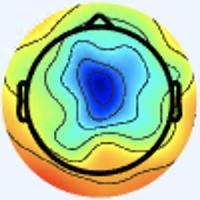

The file beside this chart, header and first rows:
[238 245 255], [238 245 255], [238 245 255], [238 245 255], [238 245 255], [238 245 255], [238 245 255], [238 245 255], [238 245 255], [238 245 255], [238 245 255], [238 245 255], [238 245 255], [238 245 255], [238 245 255], [238 245 255], [238 245 255], [238 245 255], [238 245 255], [238 245 255], [238 245 255], [238 245 255], [238 245 255], [238 245 255]
[238 245 255], [238 245 255], [238 245 255], [238 245 255], [238 245 255], [238 245 255], [238 245 255], [238 245 255], [238 245 255], [238 245 255], [238 245 255], [238 245 255], [238 245 255], [238 245 255], [238 245 255], [238 245 255], [238 245 255], [238 245 255], [238 245 255], [238 245 255], [238 245 255], [238 245 255], [238 245 255], [238 245 255]
[238 245 255], [238 245 255], [238 245 255], [238 245 255], [238 245 255], [238 245 255], [238 245 255], [238 245 255], [238 245 255], [238 245 255], [238 245 255], [238 245 255], [238 245 255], [238 245 255], [238 245 255], [238 245 255], [238 245 255], [238 245 255], [238 245 255], [238 245 255], [238 245 255], [238 245 255], [238 245 255], [238 245 255]
[238 245 255], [238 245 255], [238 245 255], [238 245 255], [238 245 255], [238 245 255], [238 245 255], [238 245 255], [238 245 255], [238 245 255], [238 245 255], [238 245 255], [238 245 255], [238 245 255], [238 245 255], [238 245 255], [238 245 255], [238 245 255], [238 245 255], [238 245 255], [238 245 255], [238 245 255], [238 245 255], [238 245 255]
[238 245 255], [238 245 255], [238 245 255], [238 245 255], [238 245 255], [238 245 255], [238 245 255], [238 245 255], [238 245 255], [238 245 255], [238 245 255], [238 245 255], [238 245 255], [238 245 255], [238 245 255], [238 245 255], [238 245 255], [238 245 255], [238 245 255], [238 245 255], [238 245 255], [238 245 255], [237 246 255], [237 246 255]
[238 245 255], [238 245 255], [238 245 255], [238 245 255], [238 245 255], [238 245 255], [238 245 255], [238 245 255], [238 245 255], [238 245 255], [238 245 255], [238 245 255], [238 245 255], [238 245 255], [238 245 255], [238 245 255], [238 245 255], [238 245 255], [238 245 255], [238 245 255], [238 245 255], [238 245 255], [237 246 255], [237 246 255]
[238 245 255], [238 245 255], [238 245 255], [238 245 255], [238 245 255], [238 245 255], [238 245 255], [238 245 255], [238 245 255], [238 245 255], [238 245 255], [238 245 255], [238 245 255], [238 245 255], [238 245 255], [238 245 255], [238 245 255], [238 245 255], [238 245 255], [238 245 255], [238 245 255], [238 245 255], [237 246 255], [237 246 255]
[238 245 255], [238 245 255], [238 245 255], [238 245 255], [238 245 255], [238 245 255], [238 245 255], [238 245 255], [238 245 255], [238 245 255], [238 245 255], [238 245 255], [238 245 255], [238 245 255], [238 245 255], [238 245 255], [238 245 255], [238 245 255], [238 245 255], [238 245 255], [238 245 255], [238 245 255], [237 246 255], [237 246 255]
[238 245 255], [238 245 255], [238 245 255], [238 245 255], [238 245 255], [238 245 255], [238 245 255], [238 245 255], [238 245 255], [238 245 255], [238 245 255], [238 245 255], [238 245 255], [238 245 255], [238 245 255], [239 246 255], [238 245 255], [238 245 255], [238 245 255], [239 246 255], [239 246 255], [239 246 255], [239 246 255], [239 246 255]
[238 245 255], [238 245 255], [238 245 255], [238 245 255], [238 245 255], [238 245 255], [238 245 255], [238 245 255], [238 245 255], [238 245 255], [238 245 255], [238 245 255], [238 245 255], [238 245 255], [238 245 255], [238 245 255], [238 245 255], [238 245 255], [238 245 255], [238 245 255], [238 245 255], [239 246 255], [239 246 255], [239 246 255]
[238 245 255], [238 245 255], [238 245 255], [238 245 255], [238 245 255], [238 245 255], [238 245 255], [238 245 255], [238 245 255], [238 245 255], [238 245 255], [238 245 255], [238 245 255], [238 245 255], [238 245 255], [238 245 255], [238 245 255], [238 245 255], [238 245 255], [238 245 255], [238 245 255], [238 245 255], [238 245 255], [238 245 255]
[238 245 255], [238 245 255], [238 245 255], [238 245 255], [238 245 255], [238 245 255], [238 245 255], [238 245 255], [238 245 255], [238 245 255], [238 245 255], [238 245 255], [238 245 255], [238 245 255], [238 245 255], [238 245 255], [238 245 255], [238 245 255], [238 245 255], [238 245 255], [238 245 255], [238 245 255], [237 244 254], [237 244 254]
[238 245 255], [238 245 255], [238 245 255], [238 245 255], [238 245 255], [238 245 255], [238 245 255], [238 245 255], [238 245 255], [238 245 255], [238 245 255], [238 245 255], [238 245 255], [238 245 255], [238 245 255], [238 245 255], [238 245 255], [238 245 255], [237 244 254], [237 244 254], [237 244 254], [237 244 254], [237 244 254], [237 244 254]
[238 245 255], [238 245 255], [238 245 255], [238 245 255], [238 245 255], [238 245 255], [238 245 255], [238 245 255], [238 245 255], [238 245 255], [238 245 255], [238 245 255], [238 245 255], [238 245 255], [238 245 255], [237 244 254], [237 244 254], [237 244 254], [237 244 254], [237 244 254], [237 244 254], [237 244 254], [237 244 254], [237 244 254]
[238 245 255], [238 245 255], [238 245 255], [238 245 255], [238 245 255], [238 245 255], [238 245 255], [238 245 255], [238 245 255], [238 245 255], [238 245 255], [238 245 255], [238 245 255], [238 245 255], [237 244 254], [237 244 254], [237 244 254], [237 244 254], [237 244 254], [237 244 254], [239 243 254], [239 243 254], [239 243 254], [239 243 254]
[238 245 255], [238 245 255], [238 245 255], [238 245 255], [238 245 255], [238 245 255], [238 245 255], [238 245 255], [238 245 255], [238 245 255], [238 245 255], [238 245 255], [238 245 255], [238 245 255], [237 244 254], [237 244 254], [239 243 254], [239 243 254], [239 243 252], [239 243 252], [239 243 254], [239 243 254], [239 243 254], [239 243 254]
[238 245 255], [238 245 255], [238 245 255], [238 245 255], [238 245 255], [238 245 255], [238 245 255], [238 245 255], [238 245 255], [238 245 255], [238 245 255], [238 245 255], [238 245 255], [238 245 255], [237 244 254], [239 243 254], [240 242 255], [240 242 254], [240 243 250], [238 243 249], [238 242 253], [238 242 254], [236 242 254], [236 242 254]
[238 245 255], [238 245 255], [238 245 255], [238 245 255], [238 245 255], [238 245 255], [238 245 255], [238 245 255], [238 245 255], [238 245 255], [238 245 255], [238 245 255], [238 245 255], [238 245 255], [237 244 254], [239 243 254], [240 242 255], [240 242 254], [240 243 252], [239 244 250], [239 243 254], [238 242 254], [236 242 254], [236 243 253]
[238 245 255], [238 245 255], [238 245 255], [238 245 255], [238 245 255], [238 245 255], [238 245 255], [238 245 255], [238 245 255], [238 245 255], [238 245 255], [238 245 255], [238 245 255], [238 245 255], [237 244 254], [237 244 254], [239 243 254], [239 243 254], [239 243 255], [239 243 255], [239 243 255], [237 243 255], [239 243 254], [239 243 252]
[238 245 255], [238 245 255], [238 245 255], [238 245 255], [238 245 255], [238 245 255], [238 245 255], [238 245 255], [238 245 255], [238 245 255], [238 245 255], [238 245 255], [238 245 255], [238 245 255], [238 245 255], [237 244 254], [237 244 254], [239 243 254], [239 243 255], [239 243 255], [237 243 255], [237 243 255], [239 243 254], [239 243 252]
[238 245 255], [238 245 255], [238 245 255], [238 245 255], [238 245 255], [238 245 255], [238 245 255], [238 245 255], [238 245 255], [238 245 255], [238 245 255], [238 245 255], [238 245 255], [238 245 255], [238 245 255], [238 245 255], [237 244 254], [237 244 254], [237 244 254], [237 244 254], [237 243 255], [237 243 255], [239 243 255], [239 243 255]
[238 245 255], [238 245 255], [238 245 255], [238 245 255], [238 245 255], [238 245 255], [238 245 255], [238 245 255], [238 245 255], [238 245 255], [238 245 255], [238 245 255], [238 245 255], [238 245 255], [238 245 255], [238 245 255], [236 245 254], [236 245 254], [237 244 254], [237 244 254], [237 244 254], [237 243 255], [239 243 255], [239 243 255]
[238 245 255], [238 245 255], [238 245 255], [238 245 255], [238 245 255], [238 245 255], [238 245 255], [238 245 255], [238 245 255], [238 245 255], [238 245 255], [238 245 255], [238 245 255], [238 245 255], [238 245 255], [238 245 255], [237 246 255], [237 246 255], [237 246 253], [237 246 253], [238 244 255], [238 244 255], [238 244 255], [238 245 253]
[238 245 255], [238 245 255], [238 245 255], [238 245 255], [238 245 255], [238 245 255], [238 245 255], [238 245 255], [238 245 255], [238 245 255], [238 245 255], [238 245 255], [238 245 255], [238 245 255], [238 245 255], [238 245 255], [237 246 255], [237 246 253], [237 246 251], [237 246 253], [238 244 255], [238 244 255], [238 245 255], [238 245 251]
[238 245 255], [238 245 255], [238 245 255], [238 245 255], [238 245 255], [238 245 255], [238 245 255], [238 245 255], [238 245 255], [238 245 255], [238 245 255], [238 245 255], [238 245 255], [238 245 255], [238 245 255], [239 246 255], [237 246 253], [238 247 252], [239 246 252], [239 246 254], [239 245 255], [239 245 255], [238 247 254], [238 248 249]
[238 245 255], [238 245 255], [238 245 255], [238 245 255], [238 245 255], [238 245 255], [238 245 255], [238 245 255], [238 245 255], [238 245 255], [238 245 255], [238 245 255], [238 245 255], [238 245 255], [238 245 255], [238 245 255], [237 246 253], [237 246 251], [239 246 252], [239 246 252], [239 245 255], [239 245 255], [238 247 252], [238 248 250]
[238 245 255], [238 245 255], [238 245 255], [238 245 255], [238 245 255], [238 245 255], [238 245 255], [238 245 255], [238 245 255], [238 245 255], [238 245 255], [238 245 255], [238 245 255], [238 245 255], [238 245 255], [238 245 255], [238 245 253], [238 245 251], [238 245 251], [238 245 251], [238 245 255], [238 245 255], [238 247 254], [239 248 255]
[238 245 255], [238 245 255], [238 245 255], [238 245 255], [238 245 255], [238 245 255], [238 245 255], [238 245 255], [238 245 255], [238 245 255], [238 245 255], [238 245 255], [238 245 255], [238 245 255], [238 245 255], [238 245 255], [237 244 254], [238 245 253], [238 245 253], [238 245 253], [237 244 254], [238 245 255], [238 247 255], [239 248 255]
[238 245 255], [238 245 255], [238 245 255], [238 245 255], [238 245 255], [238 245 255], [238 245 255], [237 244 254], [238 245 255], [238 245 255], [238 245 255], [238 245 255], [238 245 255], [238 245 255], [238 245 255], [238 245 255], [237 244 254], [238 245 255], [238 245 255], [237 244 254], [237 244 254], [237 244 254], [237 246 255], [239 248 255]
[238 245 255], [238 245 255], [238 245 255], [238 245 255], [237 244 254], [237 244 254], [237 244 254], [237 244 254], [238 245 255], [238 245 255], [238 245 255], [238 245 255], [238 245 255], [238 245 255], [238 245 255], [237 244 254], [237 243 255], [237 243 255], [237 243 255], [237 244 254], [236 243 249], [236 243 251], [237 246 255], [239 248 255]
[238 245 255], [238 245 255], [238 245 255], [237 244 254], [237 244 254], [237 244 254], [237 244 254], [237 244 254], [238 245 255], [238 245 255], [238 245 255], [238 245 255], [238 245 255], [238 245 255], [237 244 254], [237 244 254], [237 244 254], [237 244 254], [237 244 254], [236 243 249], [235 243 245], [235 243 246], [236 245 254], [238 247 255]
[238 245 255], [238 245 255], [237 244 254], [237 244 254], [237 244 254], [237 244 254], [237 244 254], [237 244 254], [238 245 255], [238 245 255], [238 245 255], [238 245 255], [238 245 255], [238 245 255], [237 244 254], [237 244 254], [238 242 253], [239 243 252], [237 244 252], [236 243 249], [234 242 245], [234 244 246], [237 244 252], [239 246 252]
[237 244 254], [237 244 254], [237 244 254], [237 244 254], [237 244 254], [237 244 254], [237 244 254], [237 244 254], [237 246 255], [237 246 255], [237 246 255], [237 246 255], [237 246 255], [237 246 255], [236 245 254], [237 244 254], [239 242 251], [239 242 251], [238 242 251], [235 242 252], [233 242 251], [234 243 250], [237 245 248], [241 247 247]
[237 244 254], [237 244 254], [237 244 254], [237 244 254], [237 244 254], [237 244 254], [237 244 254], [237 244 254], [237 246 255], [237 246 255], [237 246 255], [237 246 255], [237 246 255], [237 246 255], [237 246 255], [237 244 252], [239 242 249], [239 242 249], [238 243 249], [234 243 250], [232 242 252], [232 242 251], [236 244 247], [239 245 245]
[237 244 254], [237 244 254], [237 244 254], [237 244 254], [237 244 254], [237 244 254], [237 244 254], [237 244 254], [238 245 255], [238 245 255], [238 245 255], [238 245 255], [238 245 255], [238 245 255], [238 245 255], [238 245 253], [239 244 248], [237 245 247], [236 246 247], [234 245 247], [233 244 250], [232 242 251], [234 243 250], [235 242 248]
[237 244 254], [237 244 254], [237 244 254], [237 244 254], [237 244 254], [237 244 254], [237 244 254], [237 244 254], [237 244 254], [237 244 254], [238 245 255], [238 245 255], [238 245 255], [238 245 255], [239 246 255], [239 246 254], [237 247 249], [237 247 246], [236 248 248], [235 246 248], [234 245 251], [235 244 253], [235 244 251], [236 244 246]
[239 243 254], [239 243 254], [237 244 254], [237 244 254], [237 244 254], [237 244 254], [237 244 254], [237 244 254], [237 244 254], [237 244 254], [237 244 254], [238 245 255], [238 245 255], [239 246 255], [239 246 255], [238 247 254], [238 250 250], [236 251 248], [235 249 249], [234 248 251], [236 245 254], [237 244 254], [237 246 251], [241 249 236]
[239 243 254], [239 243 254], [237 244 254], [237 244 254], [237 244 254], [237 244 254], [237 244 254], [237 244 254], [237 244 254], [237 244 254], [238 245 255], [238 245 255], [238 245 255], [239 246 255], [239 246 255], [238 247 254], [238 250 250], [236 251 248], [235 249 250], [236 247 251], [239 244 250], [240 245 249], [240 246 246], [244 250 224]
[239 243 254], [239 243 254], [239 243 254], [239 243 254], [239 243 254], [240 244 255], [238 245 255], [238 245 255], [238 245 255], [238 245 255], [238 245 255], [238 245 255], [238 245 255], [238 245 255], [239 246 255], [238 247 254], [235 249 250], [235 249 249], [236 247 251], [236 246 248], [239 243 242], [241 244 237], [241 244 233], [245 248 205]
[239 243 254], [239 243 254], [239 243 254], [239 243 254], [240 244 255], [240 244 255], [238 245 255], [238 245 255], [238 245 255], [238 245 255], [238 245 255], [238 245 255], [238 245 255], [238 245 255], [239 246 255], [238 247 254], [234 247 253], [234 247 253], [236 245 254], [238 243 247], [241 243 232], [241 243 219], [242 244 204], [245 247 172]
[239 243 255], [239 243 255], [239 243 254], [239 243 254], [240 244 255], [240 244 255], [238 245 253], [238 245 253], [238 245 253], [238 245 253], [238 245 253], [238 245 253], [238 245 253], [238 245 253], [237 244 254], [236 245 254], [235 245 255], [234 242 255], [237 240 255], [242 241 246], [243 244 226], [243 245 195], [243 246 155], [245 249 126]
[240 244 255], [239 243 255], [239 243 254], [239 243 254], [240 244 255], [240 244 255], [238 245 253], [238 245 253], [237 244 252], [237 244 252], [238 245 253], [238 245 253], [238 245 253], [238 245 253], [238 245 255], [237 243 255], [235 242 255], [235 241 255], [238 237 253], [239 238 234], [243 244 204], [246 249 168], [249 251 126], [248 251 100]
[238 245 255], [238 245 255], [237 244 254], [238 245 255], [238 245 253], [238 245 253], [238 245 253], [238 245 253], [238 245 253], [238 245 253], [239 246 254], [238 245 253], [238 245 253], [237 244 252], [237 244 252], [237 244 254], [238 244 255], [238 240 255], [240 236 250], [242 239 220], [242 245 168], [242 247 127], [248 250 105], [254 254  96]
[238 245 255], [238 245 255], [238 245 255], [238 245 255], [238 245 253], [239 246 254], [238 245 253], [238 245 253], [238 245 253], [238 245 253], [238 245 253], [238 245 253], [238 245 253], [238 245 253], [238 245 253], [240 244 255], [238 242 254], [240 240 248], [241 239 227], [242 241 193], [240 248 139], [242 249 109], [245 245  97], [240 238  91]
[238 247 255], [237 246 255], [237 246 255], [237 246 255], [239 246 254], [239 246 254], [238 245 251], [238 245 251], [236 243 249], [236 243 249], [236 243 249], [237 244 250], [240 245 251], [241 246 252], [242 246 255], [242 246 255], [242 242 254], [246 247 239], [242 247 193], [241 248 153], [244 254 123], [244 252 107], [223 223  89], [187 182  65]
[238 247 255], [238 247 255], [237 246 255], [238 247 255], [239 246 254], [239 246 254], [239 246 252], [238 245 251], [237 244 250], [236 243 249], [236 243 249], [237 244 250], [240 245 251], [240 245 251], [238 242 251], [237 240 247], [244 245 250], [245 247 225], [240 249 170], [239 249 137], [233 241 119], [216 220  97], [186 184  73], [147 141  43]
[238 247 255], [238 247 255], [238 247 254], [238 247 254], [238 247 254], [238 247 254], [239 246 252], [238 245 251], [240 247 253], [239 246 252], [238 245 251], [238 245 251], [240 245 251], [236 241 247], [231 236 242], [227 231 234], [251 252 246], [253 255 222], [238 251 163], [203 214 110], [141 143  60], [102  98  24], [120 115  34], [147 143  52]
[238 247 255], [238 247 255], [238 247 255], [238 247 254], [239 248 255], [239 248 255], [239 246 252], [238 245 251], [240 247 253], [239 246 252], [239 246 254], [239 246 255], [240 244 253], [235 239 248], [226 231 237], [221 225 226], [235 237 224], [231 236 195], [210 222 140], [168 177  84], [99 99 27], [63 60  0], [108 106  23], [162 165  60]
[238 247 254], [238 247 255], [238 247 255], [238 247 255], [239 248 255], [239 248 253], [241 249 252], [241 249 252], [242 249 255], [242 249 255], [241 244 255], [239 242 255], [239 242 255], [236 240 252], [244 248 255], [232 236 235], [180 182 168], [135 139 102], [116 122  58], [121 129  46], [145 152  59], [167 174  68], [189 199  77], [208 220  84]
[238 247 254], [238 247 254], [238 247 255], [238 247 255], [238 247 254], [239 249 251], [241 249 252], [241 249 252], [244 252 255], [244 251 255], [243 246 255], [238 241 255], [237 241 253], [237 241 250], [241 246 249], [232 238 226], [155 161 125], [ 96 104  47], [89 97 24], [118 127  34], [187 200  86], [238 254 121], [236 251 106], [232 251  97]
[238 247 254], [238 247 254], [238 247 255], [238 247 254], [238 248 250], [239 249 250], [240 248 251], [240 248 251], [242 250 253], [242 250 253], [242 246 255], [239 244 250], [242 246 249], [236 241 237], [222 228 218], [206 213 180], [175 189 112], [162 179  77], [170 187  75], [188 204  80], [215 233  95], [230 250 101], [229 249  92], [230 252  91]
[238 247 255], [238 247 255], [238 247 255], [238 247 254], [238 248 249], [238 248 249], [240 247 253], [240 247 253], [240 248 251], [240 248 250], [242 247 251], [240 245 248], [244 249 243], [238 242 225], [209 217 180], [186 198 132], [201 221 110], [220 244 108], [227 250 110], [234 255 111], [228 251  98], [215 239  81], [221 246  84], [220 247  82]
[239 245 255], [238 244 255], [238 244 255], [238 245 255], [237 246 251], [238 247 252], [238 247 254], [238 247 254], [242 250 253], [242 250 252], [243 248 252], [240 244 243], [245 249 235], [241 249 210], [220 233 154], [207 225 113], [210 235  92], [223 250  93], [228 255  98], [229 255  96], [225 251  92], [222 248  87], [220 248  86], [221 252  88]
[238 245 255], [238 245 255], [238 244 255], [238 244 255], [237 246 253], [238 247 254], [238 247 255], [238 247 254], [243 250 255], [241 249 252], [242 245 250], [241 246 240], [244 250 222], [244 254 193], [230 246 137], [223 246 104], [220 247  90], [220 251  85], [220 251  87], [219 250  86], [221 251  91], [225 255  95], [219 251  90], [216 251  89]
[240 246 246], [240 245 249], [238 244 255], [238 244 255], [237 246 255], [237 246 255], [238 247 255], [238 247 255], [241 248 255], [240 247 253], [241 244 251], [243 249 235], [241 251 201], [238 252 164], [227 246 118], [222 245  93], [218 248  88], [221 253  90], [217 249  88], [222 254  93], [221 252  96], [218 252  95], [217 253  95], [215 252  94]
[240 246 244], [240 245 248], [237 243 255], [238 244 255], [237 245 255], [237 246 255], [238 247 255], [238 247 254], [239 246 254], [241 248 254], [244 248 251], [244 252 229], [236 248 176], [230 248 136], [226 245 103], [225 249  91], [219 249  89], [219 251  90], [217 249  90], [220 254  97], [216 250  94], [215 250  96], [213 250  95], [213 253  95]
[240 245 248], [239 244 250], [237 243 255], [237 243 255], [237 243 255], [237 244 254], [237 246 253], [237 246 251], [240 248 251], [239 247 249], [245 249 248], [242 252 217], [232 247 152], [224 246 111], [227 247  98], [223 247  91], [220 250  94], [219 250  94], [217 251  95], [216 251  97], [215 252  97], [212 251  98], [210 251  97], [207 251  96]
[239 244 250], [239 243 254], [237 243 255], [237 243 255], [237 243 255], [238 245 255], [237 246 251], [237 247 248], [238 246 249], [240 246 242], [243 250 234], [239 252 198], [230 250 135], [224 248 100], [225 249  93], [223 249  90], [220 250  94], [217 251  95], [216 251  97], [214 251  96], [212 251  98], [211 251 100], [208 251 101], [206 250 101]
[237 243 255], [237 243 255], [237 243 255], [238 244 255], [238 244 255], [238 245 255], [238 246 249], [238 246 248], [237 242 246], [239 246 238], [239 249 212], [233 250 172], [228 250 123], [224 249  95], [224 250  88], [223 252  86], [220 252  93], [217 251  94], [214 251  94], [212 251  96], [209 253  98], [207 252 101], [205 251 101], [203 251 105]
[237 244 254], [238 245 255], [238 244 255], [238 244 255], [238 244 255], [238 245 253], [237 245 248], [237 245 247], [237 242 246], [238 247 230], [234 248 186], [227 248 145], [224 251 112], [224 252  92], [223 251  88], [222 253  89], [218 253  91], [216 252  94], [212 252  93], [210 251  93], [207 252  97], [205 251 100], [203 251 103], [201 250 106]
[238 247 246], [238 246 248], [238 245 251], [238 245 253], [238 245 255], [237 244 252], [239 244 250], [238 243 247], [239 244 248], [236 246 219], [227 247 158], [220 247 118], [221 251 101], [223 253  95], [222 252  96], [221 252  96], [216 252  92], [214 252  91], [210 252  92], [208 252  93], [205 252  96], [202 253  98], [199 252 102], [198 252 106]
... 139 more rows
